Dataset: cork_oak_dataset (GitHub, nteno555/bu-rise-research). Classes: healthy, Biscogniauxia, Phytophthora.

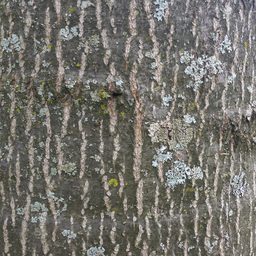
Label: healthy

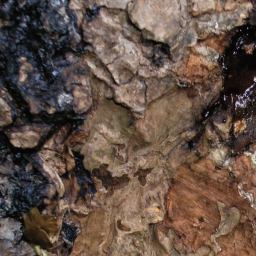
Label: Phytophthora

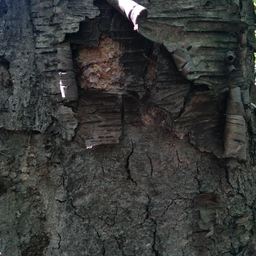
Label: healthy

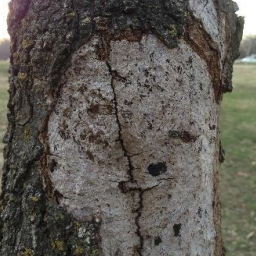
Label: Biscogniauxia

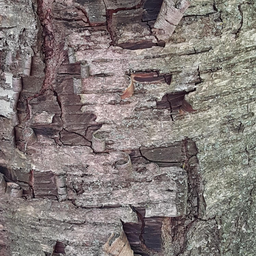
Label: healthy

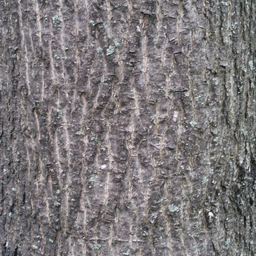
Label: healthy
